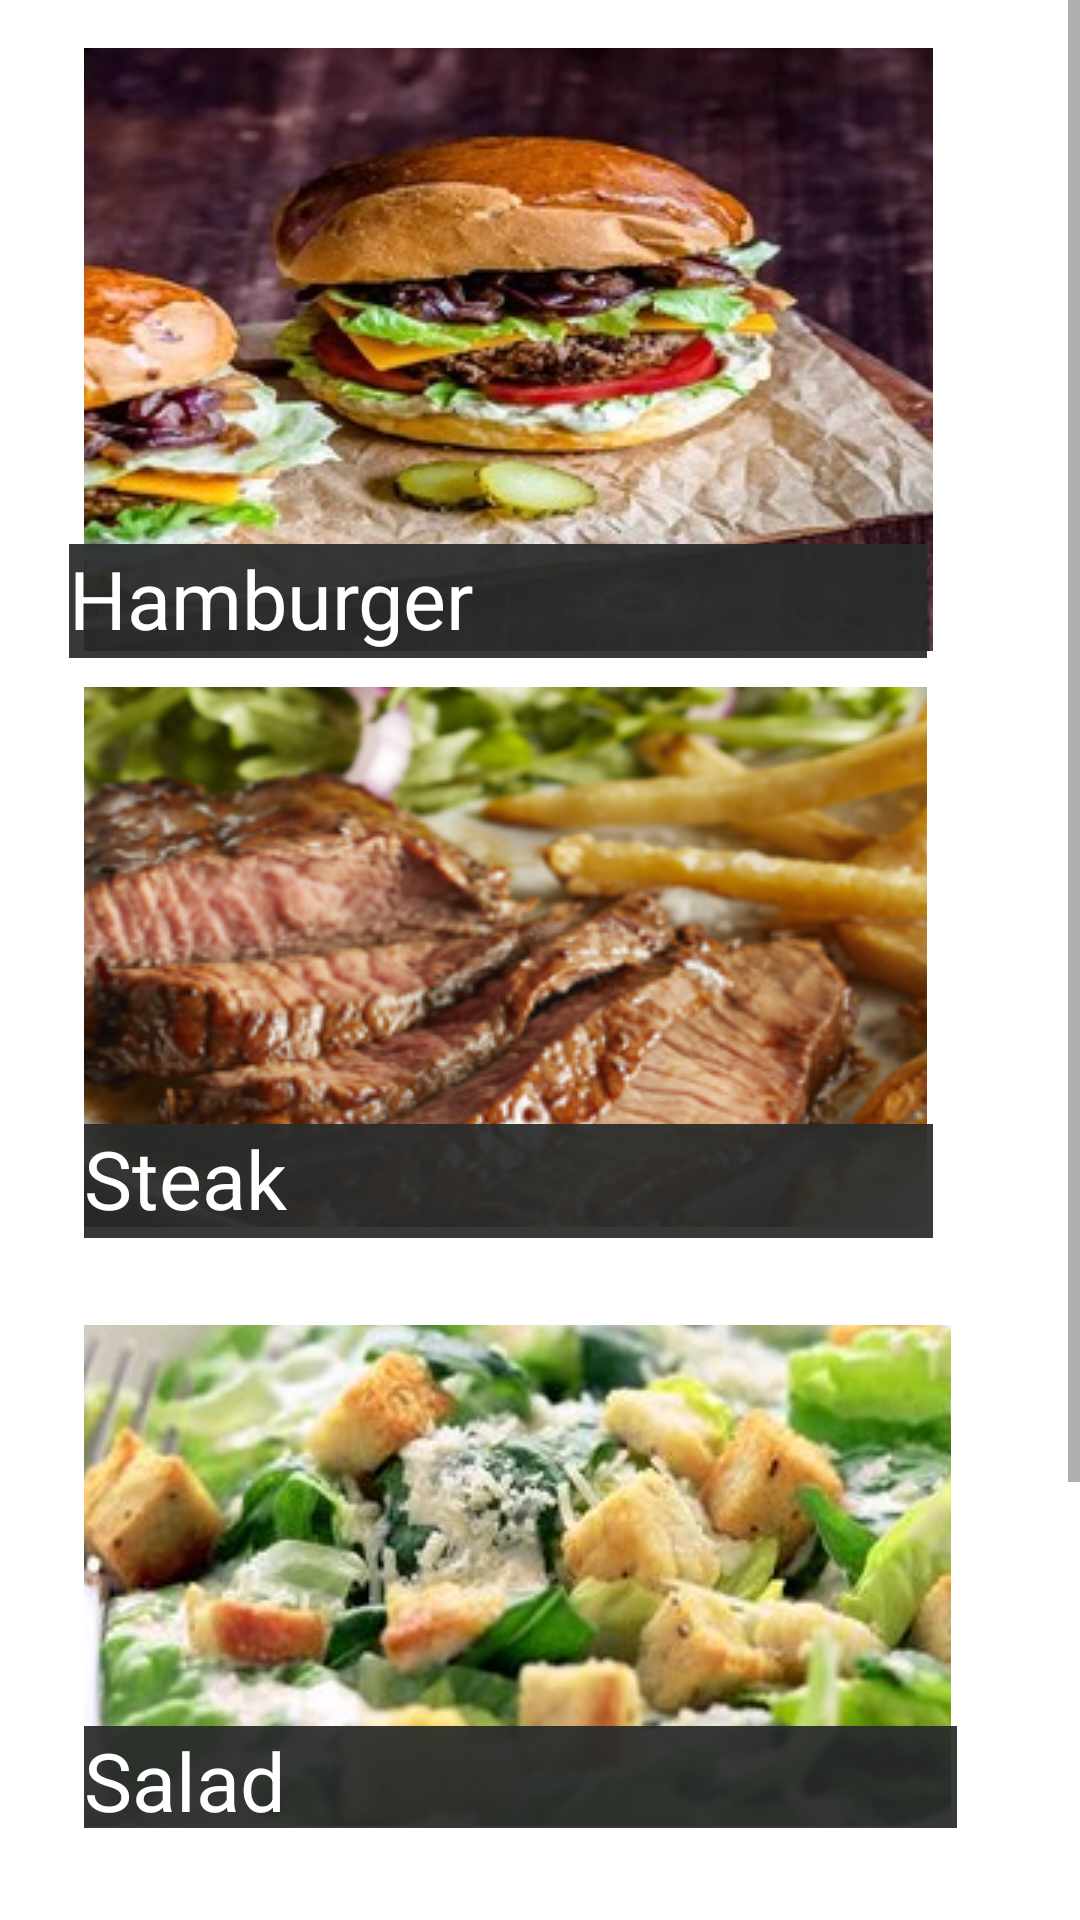

Here is an Android app screen rendered from its layout file. Give the layout XML and the strings, colors and styles it references.
<!-- AndroidManifest.xml: application theme Theme.MyResturant -->
<!-- res/layout/activity_main.xml -->
<?xml version="1.0" encoding="utf-8"?>
<ScrollView xmlns:android="http://schemas.android.com/apk/res/android"
    xmlns:app="http://schemas.android.com/apk/res-auto"
    xmlns:tools="http://schemas.android.com/tools"
    android:layout_width="match_parent"

    android:layout_height="wrap_content"
    tools:layout_editor_absoluteX="1dp"
    tools:layout_editor_absoluteY="1dp"
    android:fillViewport="true">


    <androidx.constraintlayout.widget.ConstraintLayout
        android:layout_width="match_parent"
        android:layout_height="wrap_content"
        tools:context=".MainActivity">

        <ImageButton
            android:id="@+id/btnburger"
            android:layout_width="283dp"
            android:layout_height="201dp"
            android:layout_marginTop="16dp"
            android:layout_marginBottom="574dp"
            app:layout_constraintBottom_toTopOf="@+id/ice"
            app:layout_constraintEnd_toEndOf="@+id/burger"
            app:layout_constraintHorizontal_bias="0.0"
            app:layout_constraintStart_toStartOf="@+id/btnsteak"
            app:layout_constraintTop_toTopOf="parent"
            app:layout_constraintVertical_bias="0.39"
            app:srcCompat="@drawable/burger" />

        <ImageButton
            android:id="@+id/btnsteak"
            android:layout_width="0dp"
            android:layout_height="180dp"

            android:layout_marginTop="229dp"
            android:layout_marginEnd="8dp"
            android:layout_marginBottom="230dp"
            app:layout_constraintBottom_toTopOf="@+id/btnice"
            app:layout_constraintEnd_toEndOf="@+id/btnsalad"
            app:layout_constraintHorizontal_bias="1.0"
            app:layout_constraintStart_toStartOf="@+id/steak"
            app:layout_constraintTop_toTopOf="parent"
            app:layout_constraintVertical_bias="0.047"
            app:srcCompat="@drawable/steaks" />

        <ImageButton
            android:id="@+id/btnsalad"
            android:layout_width="289dp"
            android:layout_height="167dp"
            android:layout_marginTop="29dp"
            android:layout_marginEnd="79dp"
            android:layout_marginBottom="31dp"
            app:layout_constraintBottom_toTopOf="@+id/btnice"
            app:layout_constraintEnd_toEndOf="parent"
            app:layout_constraintHorizontal_bias="0.0"
            app:layout_constraintStart_toStartOf="@+id/salad"
            app:layout_constraintTop_toBottomOf="@+id/steak"
            app:layout_constraintVertical_bias="0.0"
            app:srcCompat="@drawable/salad" />

        <ImageButton
            android:id="@+id/btnice"
            android:layout_width="283dp"
            android:layout_height="187dp"
            android:layout_marginEnd="1dp"
            app:layout_constraintBottom_toBottomOf="parent"
            app:layout_constraintEnd_toEndOf="@+id/steak"
            app:layout_constraintHorizontal_bias="0.555"
            app:layout_constraintStart_toStartOf="@+id/ice"
            app:layout_constraintTop_toBottomOf="@+id/salad"
            app:srcCompat="@drawable/ice" />

        <TextView
            android:id="@+id/burger"
            android:layout_width="286dp"
            android:layout_height="38dp"
            android:layout_marginTop="181dp"

            android:layout_marginBottom="155dp"
            android:background="#EE292B2B"
            android:text="@string/burger"
            android:textColor="@color/white"
            android:textSize="27sp"
            app:layout_constraintBottom_toTopOf="@+id/steak"
            app:layout_constraintEnd_toEndOf="@+id/btnsteak"
            app:layout_constraintHorizontal_bias="1.0"
            app:layout_constraintStart_toStartOf="parent"
            app:layout_constraintTop_toTopOf="parent" />

        <TextView
            android:id="@+id/steak"
            android:layout_width="283dp"
            android:layout_height="38dp"
            android:layout_marginStart="28dp"
            android:layout_marginBottom="162dp"
            android:width="280dp"
            android:background="#EE292B2B"

            android:text="@string/steak"
            android:textColor="@color/white"
            android:textSize="27sp"
            app:layout_constraintBottom_toTopOf="@+id/salad"
            app:layout_constraintStart_toStartOf="parent"
            app:layout_constraintTop_toBottomOf="@+id/burger" />

        <TextView
            android:id="@+id/salad"
            android:layout_width="291dp"
            android:layout_height="34dp"
            android:layout_marginStart="28dp"
            android:layout_marginBottom="32dp"
            android:background="#EE292B2B"
            android:text="@string/salad"
            android:textColor="@color/white"
            android:textSize="27sp"
            app:layout_constraintBottom_toTopOf="@+id/btnice"
            app:layout_constraintStart_toStartOf="parent"
            app:layout_constraintTop_toBottomOf="@+id/steak" />

        <TextView
            android:id="@+id/ice"
            android:layout_width="297dp"
            android:layout_height="38dp"
            android:layout_marginStart="28dp"
            android:width="300sp"
            android:background="#EE292B2B"

            android:text="@string/ice"
            android:textColor="@color/white"
            android:textSize="27sp"
            app:layout_constraintBottom_toBottomOf="parent"
            app:layout_constraintStart_toStartOf="parent"
            app:layout_constraintTop_toBottomOf="@+id/btnburger" />
    </androidx.constraintlayout.widget.ConstraintLayout>
</ScrollView>

    
<!-- resources referenced by this layout -->
<resources>
  <!-- drawable burger: jpg bitmap (drawable, 35055 bytes) -->
  <!-- drawable ice: jpg bitmap (drawable, 41378 bytes) -->
  <!-- drawable salad: jpg bitmap (drawable, 20455 bytes) -->
  <!-- drawable steaks: jpg bitmap (drawable, 136106 bytes) -->
  <string name="burger">Hamburger</string>
  <string name="ice">   Ice Cream</string>
  <string name="salad">Salad</string>
  <string name="steak">       Steak     </string>
  <style name="Theme.MyResturant" parent="Theme.MaterialComponents.DayNight.DarkActionBar">
          
          <item name="colorPrimary">@color/purple_500</item>
          <item name="colorPrimaryVariant">@color/purple_700</item>
          <item name="colorOnPrimary">@color/white</item>
          
          <item name="colorSecondary">@color/teal_200</item>
          <item name="colorSecondaryVariant">@color/teal_700</item>
          <item name="colorOnSecondary">@color/black</item>
          
          <item name="android:statusBarColor" tools:targetApi="l">?attr/colorPrimaryVariant</item>
          
      </style>
  <!-- not gathered from this repository: default colours our renderer supplied (Android Studio template values) -->
  <color name="purple_500">#FF6200EE</color>
  <color name="purple_700">#FF3700B3</color>
  <color name="teal_200">#FF03DAC5</color>
  <color name="teal_700">#FF018786</color>
  <color name="black">#FF000000</color>
  <color name="white">#FFFFFFFF</color>
</resources>
